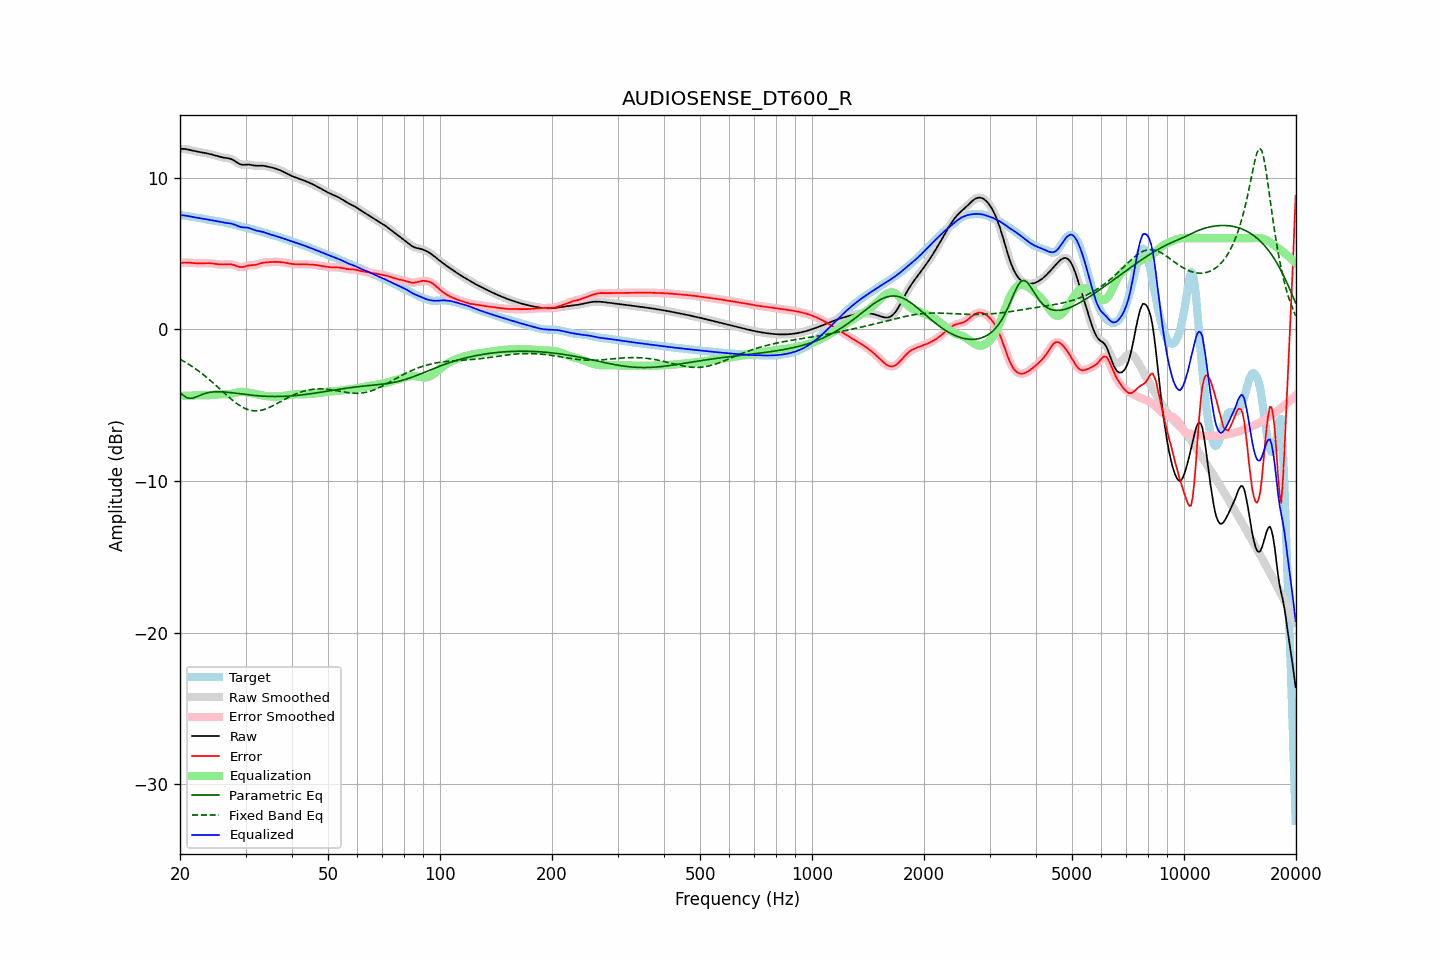

The data file committed next to this chart (first rows):
frequency, raw, error, smoothed, error_smoothed, equalization, parametric_eq, fixed_band_eq, equalized_raw, equalized_smoothed, target
20.00, 11.89, 4.37, 11.89, 4.37, -4.38, -4.16, -1.98, 7.51, 7.51, 7.53
20.20, 11.89, 4.38, 11.89, 4.38, -4.38, -4.26, -2.04, 7.51, 7.51, 7.51
20.40, 11.89, 4.39, 11.89, 4.39, -4.39, -4.36, -2.10, 7.51, 7.51, 7.50
20.61, 11.88, 4.40, 11.88, 4.40, -4.39, -4.43, -2.16, 7.50, 7.50, 7.48
20.81, 11.87, 4.40, 11.87, 4.40, -4.39, -4.50, -2.22, 7.48, 7.48, 7.47
21.02, 11.85, 4.39, 11.85, 4.39, -4.38, -4.53, -2.28, 7.46, 7.46, 7.45
21.23, 11.82, 4.39, 11.82, 4.39, -4.38, -4.56, -2.35, 7.44, 7.44, 7.43
21.44, 11.80, 4.38, 11.80, 4.38, -4.38, -4.55, -2.42, 7.42, 7.42, 7.42
21.66, 11.77, 4.37, 11.77, 4.37, -4.37, -4.54, -2.49, 7.40, 7.40, 7.40
21.87, 11.74, 4.36, 11.75, 4.36, -4.36, -4.51, -2.56, 7.38, 7.38, 7.39
22.09, 11.72, 4.35, 11.72, 4.35, -4.36, -4.47, -2.64, 7.37, 7.37, 7.37
22.31, 11.70, 4.35, 11.70, 4.35, -4.35, -4.42, -2.71, 7.35, 7.35, 7.35
22.54, 11.68, 4.35, 11.68, 4.35, -4.35, -4.38, -2.79, 7.33, 7.33, 7.34
22.76, 11.67, 4.35, 11.67, 4.35, -4.35, -4.34, -2.87, 7.32, 7.32, 7.32
22.99, 11.65, 4.35, 11.65, 4.35, -4.35, -4.29, -2.95, 7.30, 7.30, 7.30
23.22, 11.63, 4.36, 11.63, 4.36, -4.36, -4.26, -3.04, 7.28, 7.28, 7.28
23.45, 11.61, 4.36, 11.61, 4.36, -4.36, -4.22, -3.12, 7.26, 7.26, 7.25
23.69, 11.59, 4.36, 11.59, 4.36, -4.35, -4.20, -3.21, 7.24, 7.24, 7.23
23.92, 11.57, 4.36, 11.57, 4.36, -4.35, -4.17, -3.30, 7.22, 7.22, 7.21
24.16, 11.54, 4.35, 11.54, 4.35, -4.34, -4.15, -3.39, 7.20, 7.20, 7.19
24.40, 11.51, 4.34, 11.51, 4.34, -4.33, -4.14, -3.48, 7.18, 7.18, 7.18
24.65, 11.49, 4.32, 11.49, 4.32, -4.32, -4.13, -3.58, 7.16, 7.16, 7.16
24.89, 11.46, 4.31, 11.46, 4.31, -4.31, -4.12, -3.67, 7.15, 7.15, 7.15
25.14, 11.43, 4.29, 11.42, 4.29, -4.30, -4.12, -3.77, 7.13, 7.13, 7.13
25.39, 11.39, 4.28, 11.39, 4.28, -4.29, -4.12, -3.86, 7.11, 7.11, 7.11
25.65, 11.37, 4.27, 11.37, 4.27, -4.28, -4.12, -3.96, 7.09, 7.09, 7.09
25.91, 11.34, 4.27, 11.34, 4.27, -4.28, -4.13, -4.06, 7.06, 7.06, 7.07
26.16, 11.32, 4.27, 11.32, 4.27, -4.28, -4.13, -4.16, 7.04, 7.04, 7.05
26.43, 11.30, 4.27, 11.30, 4.27, -4.28, -4.14, -4.25, 7.02, 7.02, 7.03
26.69, 11.29, 4.28, 11.29, 4.28, -4.28, -4.15, -4.35, 7.01, 7.01, 7.01
26.96, 11.27, 4.29, 11.27, 4.29, -4.28, -4.16, -4.44, 6.99, 6.99, 6.98
27.23, 11.25, 4.29, 11.25, 4.29, -4.27, -4.17, -4.53, 6.98, 6.98, 6.96
27.50, 11.21, 4.28, 11.21, 4.28, -4.25, -4.19, -4.62, 6.96, 6.96, 6.94
27.77, 11.16, 4.25, 11.16, 4.25, -4.23, -4.20, -4.71, 6.93, 6.93, 6.91
28.05, 11.10, 4.22, 11.10, 4.22, -4.20, -4.21, -4.80, 6.90, 6.89, 6.88
28.33, 11.03, 4.18, 11.03, 4.18, -4.18, -4.22, -4.87, 6.85, 6.85, 6.85
28.62, 10.96, 4.14, 10.96, 4.14, -4.15, -4.24, -4.95, 6.81, 6.81, 6.82
28.90, 10.90, 4.11, 10.90, 4.11, -4.14, -4.25, -5.02, 6.76, 6.77, 6.79
29.19, 10.86, 4.10, 10.86, 4.10, -4.13, -4.27, -5.09, 6.74, 6.74, 6.77
29.48, 10.84, 4.10, 10.85, 4.11, -4.13, -4.28, -5.15, 6.71, 6.72, 6.74
29.78, 10.85, 4.13, 10.84, 4.13, -4.13, -4.29, -5.20, 6.71, 6.71, 6.72
30.08, 10.85, 4.16, 10.85, 4.16, -4.15, -4.31, -5.25, 6.71, 6.70, 6.69
30.38, 10.86, 4.19, 10.86, 4.19, -4.17, -4.32, -5.29, 6.70, 6.69, 6.67
30.68, 10.86, 4.21, 10.86, 4.21, -4.18, -4.33, -5.32, 6.67, 6.67, 6.65
30.99, 10.84, 4.22, 10.84, 4.22, -4.21, -4.34, -5.35, 6.64, 6.64, 6.62
31.30, 10.82, 4.22, 10.82, 4.22, -4.23, -4.35, -5.37, 6.59, 6.59, 6.60
31.61, 10.80, 4.23, 10.80, 4.23, -4.25, -4.36, -5.38, 6.55, 6.55, 6.57
31.93, 10.78, 4.24, 10.78, 4.25, -4.27, -4.37, -5.38, 6.52, 6.52, 6.54
32.24, 10.78, 4.27, 10.78, 4.27, -4.29, -4.38, -5.38, 6.49, 6.49, 6.51
32.57, 10.78, 4.30, 10.78, 4.30, -4.31, -4.39, -5.37, 6.47, 6.47, 6.48
32.89, 10.79, 4.34, 10.78, 4.34, -4.33, -4.40, -5.35, 6.45, 6.45, 6.45
33.22, 10.78, 4.37, 10.78, 4.37, -4.36, -4.41, -5.33, 6.43, 6.43, 6.42
33.55, 10.78, 4.39, 10.78, 4.39, -4.38, -4.41, -5.30, 6.40, 6.40, 6.39
33.89, 10.76, 4.40, 10.76, 4.40, -4.40, -4.42, -5.27, 6.36, 6.36, 6.36
34.23, 10.74, 4.41, 10.74, 4.41, -4.41, -4.43, -5.23, 6.32, 6.32, 6.33
34.57, 10.71, 4.42, 10.71, 4.42, -4.42, -4.43, -5.19, 6.29, 6.29, 6.29
34.92, 10.69, 4.43, 10.69, 4.43, -4.43, -4.43, -5.14, 6.26, 6.26, 6.26
35.27, 10.66, 4.43, 10.66, 4.43, -4.44, -4.44, -5.09, 6.23, 6.23, 6.23
35.62, 10.64, 4.44, 10.64, 4.44, -4.44, -4.44, -5.04, 6.20, 6.20, 6.20
35.97, 10.60, 4.44, 10.60, 4.44, -4.44, -4.44, -4.98, 6.16, 6.16, 6.16
... 635 more rows
